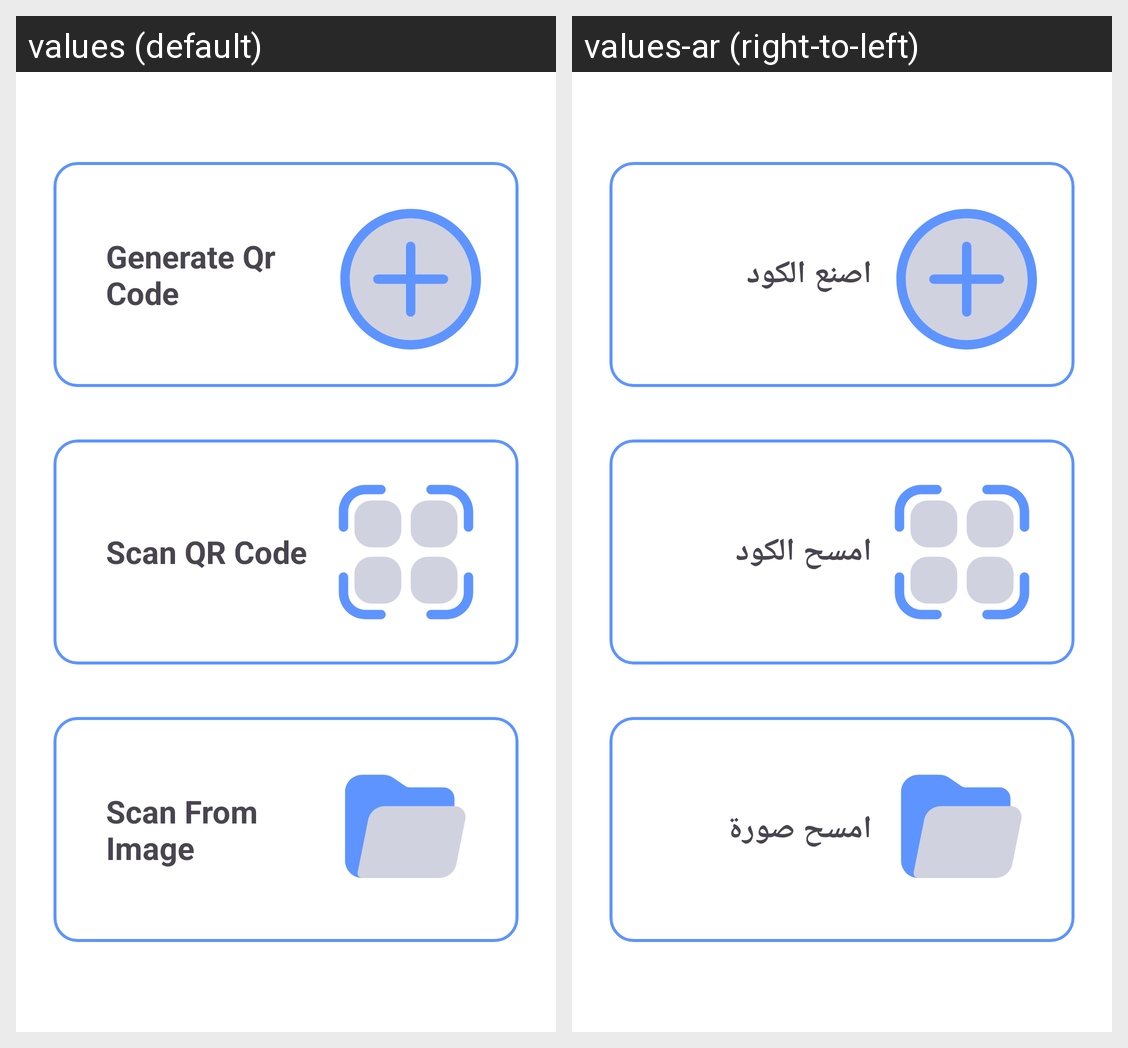

The Android screen above is rendered under two locales of the same app. Produce the string resources it draws, with the default and per-locale values.
Android screen res/layout/activity_home.xml rendered under 2 locales, left to right: values (default), values-ar (right-to-left). Device: Nexus 5 (rendered at 1080×1920; each locale shown at half size, 540×960, under a caption strip naming it); theme Theme.SmartQr.
Strings drawn on this screen, with the default value and each locale's value (text and hints the layout hard-codes, and strings that could not be matched under every locale, appear in the picture but are not listed):

generate_qr_code
  values: Generate Qr Code
  values-ar: اصنع الكود

scan_qr_code
  values: Scan QR Code
  values-ar: امسح الكود

scan_from_image
  values: Scan From Image
  values-ar: امسح صورة
